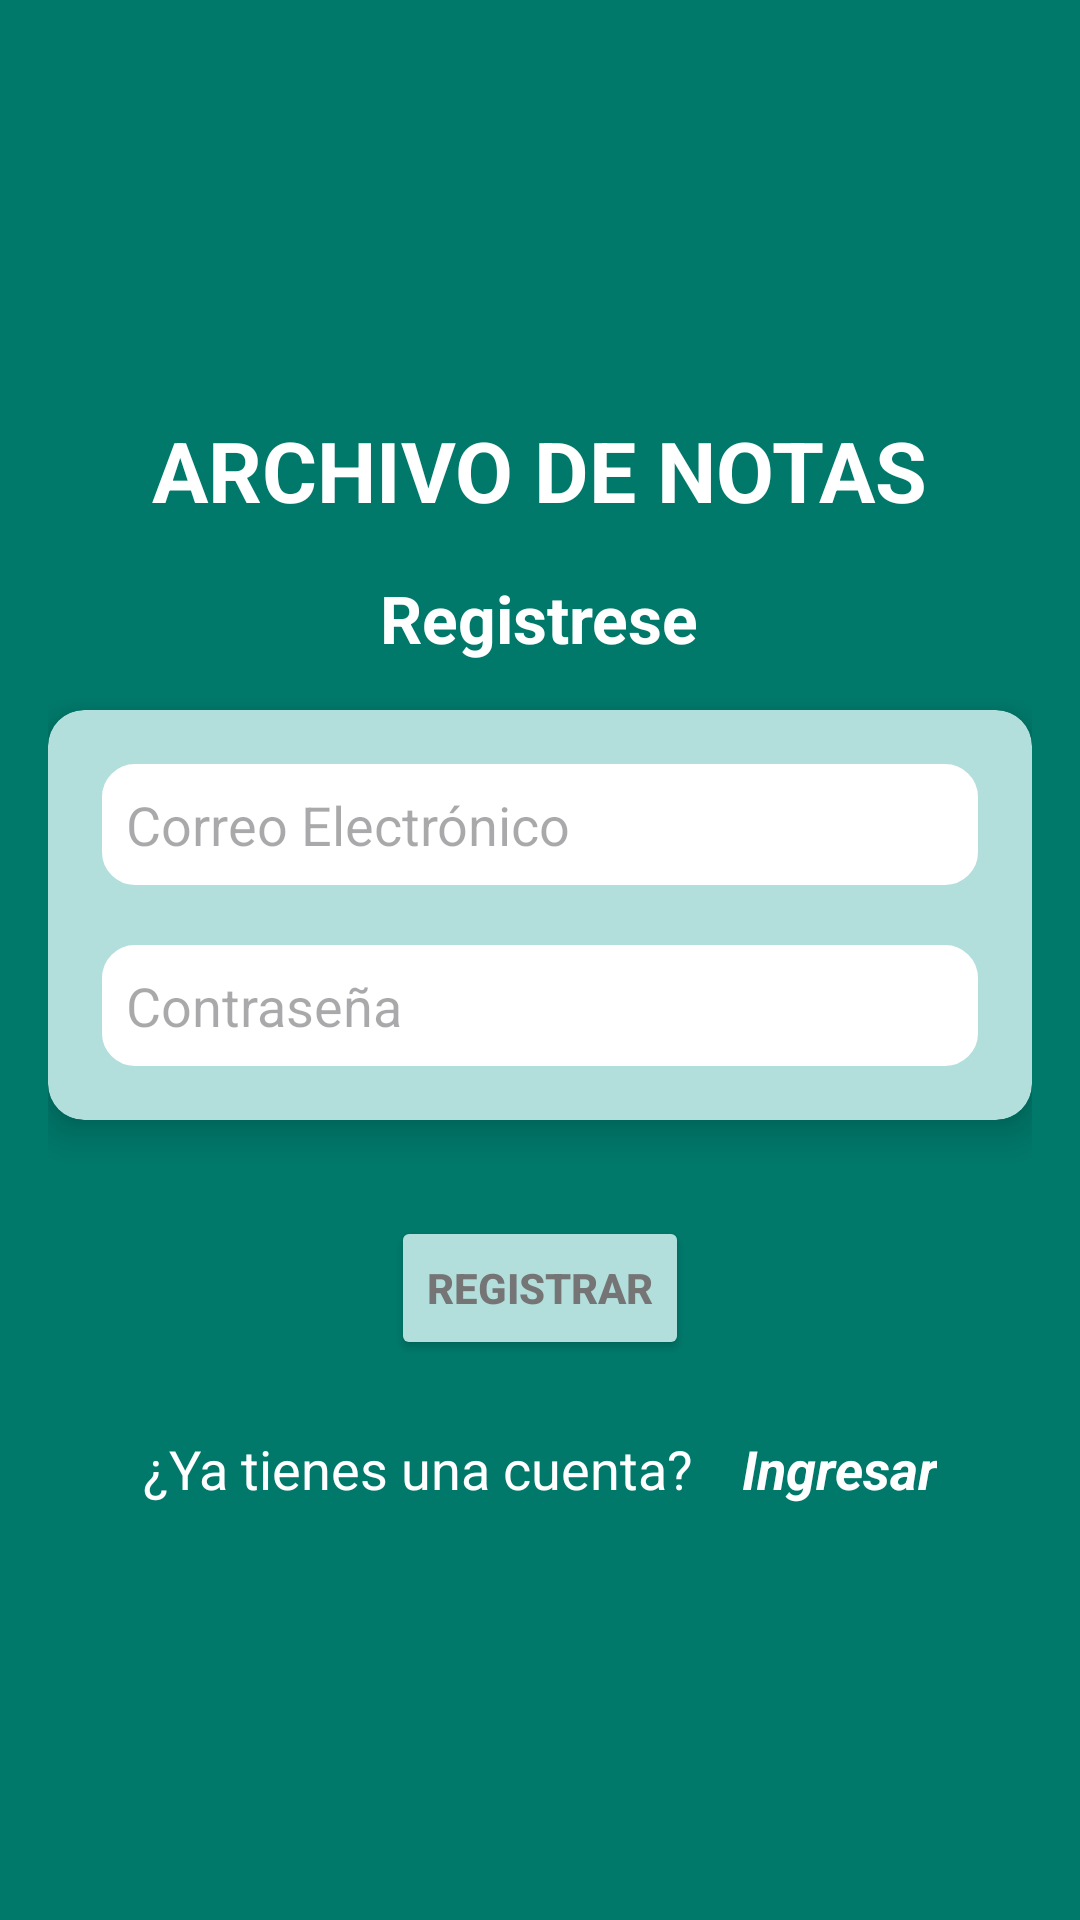

Layout XML and referenced resources for this Android screen:
<!-- AndroidManifest.xml: application theme Theme.DESAFIO2MG182330 -->
<!-- res/layout/activity_register.xml -->
<?xml version="1.0" encoding="utf-8"?>
<androidx.constraintlayout.widget.ConstraintLayout xmlns:android="http://schemas.android.com/apk/res/android"
    xmlns:app="http://schemas.android.com/apk/res-auto"
    xmlns:tools="http://schemas.android.com/tools"
    android:id="@+id/main"
    android:layout_width="match_parent"
    android:layout_height="match_parent"
    tools:context=".RegisterActivity">
    <LinearLayout xmlns:android="http://schemas.android.com/apk/res/android"
        android:layout_width="match_parent"
        android:layout_height="match_parent"
        android:orientation="vertical"
        android:padding="16dp"
        android:gravity="center"
        android:background="@color/darkprimarycolor">
        <TextView
            android:layout_width="wrap_content"
            android:layout_height="wrap_content"
            android:text="ARCHIVO DE NOTAS"
            android:textSize="28sp"
            android:textColor="@color/texticons"
            android:textStyle="bold"
            android:layout_gravity="center"
            android:paddingBottom="16dp" />


        <TextView
            android:layout_width="wrap_content"
            android:layout_height="wrap_content"
            android:text="Registrese"
            android:textSize="22sp"
            android:textColor="@color/texticons"
            android:textStyle="bold"
            android:layout_gravity="center"
            android:paddingBottom="16dp" />

        <androidx.cardview.widget.CardView
            android:layout_width="match_parent"
            android:layout_height="wrap_content"
            android:layout_marginBottom="16dp"
            app:cardCornerRadius="12dp"
            app:cardBackgroundColor="@color/lightprimarycolor"
            app:cardElevation="8dp">

            <LinearLayout
                android:layout_width="match_parent"
                android:layout_height="wrap_content"
                android:padding="16dp"
                android:orientation="vertical">

                <EditText
                    android:id="@+id/txtEmail"
                    android:layout_width="match_parent"
                    android:layout_height="wrap_content"
                    android:hint="Correo Electrónico"
                    android:inputType="textEmailAddress"
                    android:padding="10dp"
                    android:background="@drawable/input_background"
                    android:textColor="@color/primarytext" />

                <EditText
                    android:id="@+id/txtPass"
                    android:layout_width="match_parent"
                    android:layout_height="wrap_content"
                    android:hint="Contraseña"
                    android:inputType="textPassword"
                    android:padding="10dp"
                    android:background="@drawable/input_background"
                    android:textColor="@color/primarytext"
                    android:layout_marginTop="16dp" />
            </LinearLayout>
        </androidx.cardview.widget.CardView>

        <Button
            android:id="@+id/btnRegister"
            android:layout_width="wrap_content"
            android:layout_height="wrap_content"
            android:text="Registrar"
            android:textColor="@color/secondarytext"
            android:textStyle="bold"
            android:padding="12dp"
            android:backgroundTint="@color/lightprimarycolor"
            android:layout_marginTop="16dp"
            android:layout_gravity="center" />

        <LinearLayout
            android:id="@+id/linearLayout"
            android:layout_width="match_parent"
            android:layout_height="wrap_content"
            android:orientation="horizontal"
            android:gravity="center"
            android:layout_marginTop="24dp">

            <TextView
                android:id="@+id/textView"
                android:layout_width="wrap_content"
                android:layout_height="wrap_content"
                android:text="¿Ya tienes una cuenta?"
                android:textColor="@color/texticons"
                android:textSize="18sp"
                android:paddingEnd="8dp"
                android:paddingStart="8dp" />

            <TextView
                android:id="@+id/textViewLogin"
                android:layout_width="wrap_content"
                android:layout_height="wrap_content"
                android:text="Ingresar"
                android:textColor="@color/texticons"
                android:textSize="18sp"
                android:textStyle="bold|italic"
                android:paddingEnd="8dp"
                android:paddingStart="8dp" />
        </LinearLayout>
    </LinearLayout>



</androidx.constraintlayout.widget.ConstraintLayout>
<!-- resources referenced by this layout -->
<resources>
  <color name="darkprimarycolor">#00796B</color>
  <color name="lightprimarycolor">#B2DFDB</color>
  <color name="primarytext">#212121</color>
  <color name="secondarytext">#757575</color>
  <color name="texticons">#FFFFFF</color>
  <!-- drawable input_background (drawable) -->
  <shape xmlns:android="http://schemas.android.com/apk/res/android">
      <solid android:color="@color/texticons"/>
      <stroke android:width="2dp" android:color="@color/lightprimarycolor"/>
      <corners android:radius="12dp"/>
  </shape>
  <style name="Theme.DESAFIO2MG182330" parent="Base.Theme.DESAFIO2MG182330" />
  <style name="Base.Theme.DESAFIO2MG182330" parent="Theme.Material3.DayNight.NoActionBar">
          
          
      </style>
</resources>
